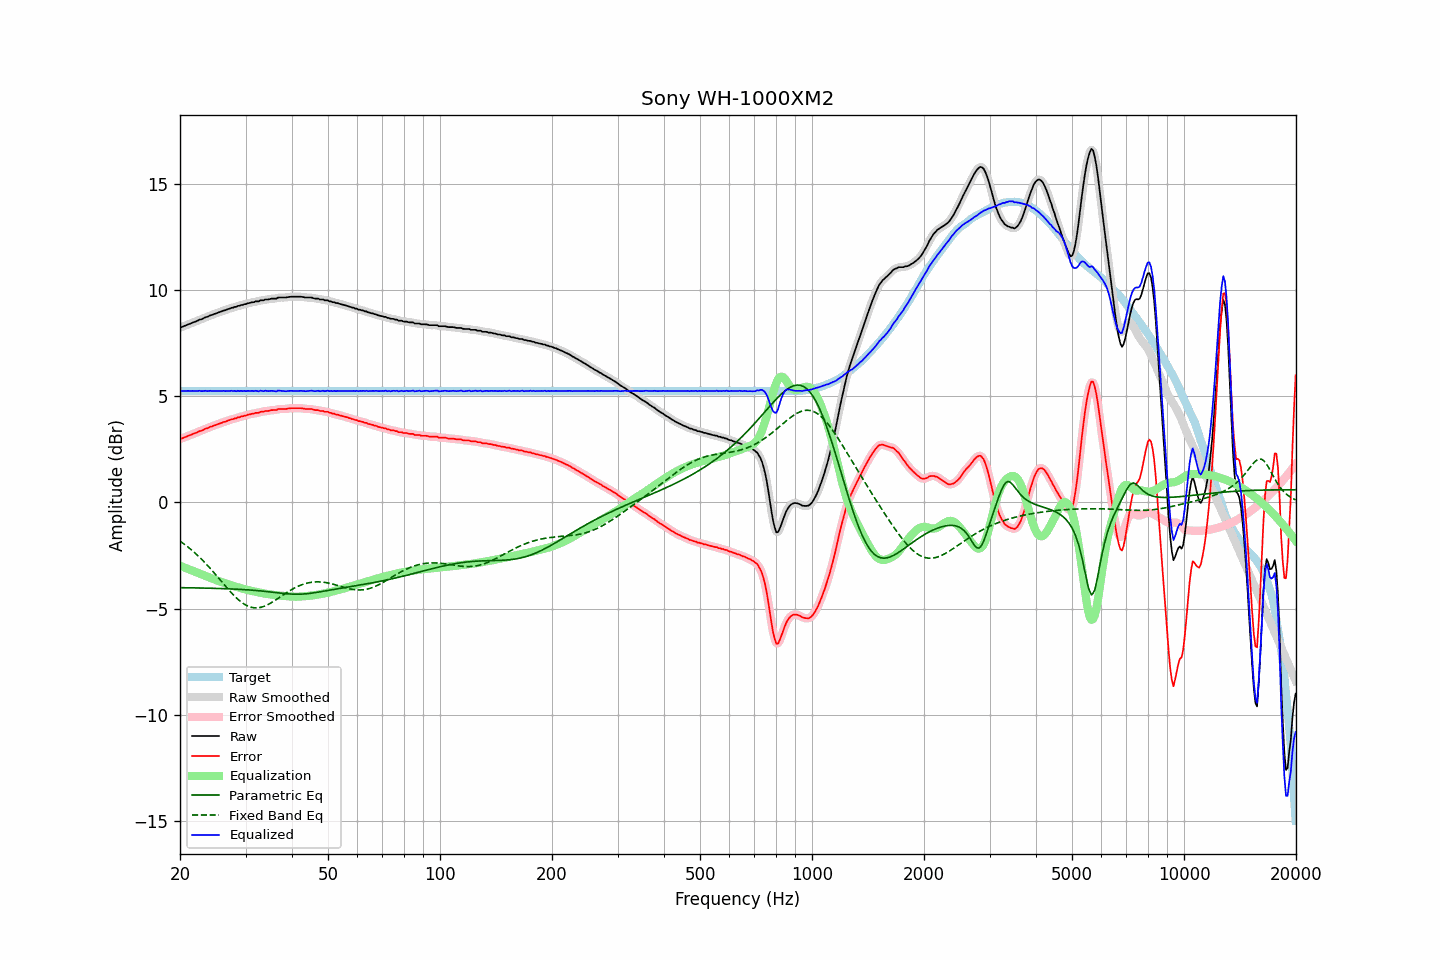

The data file committed next to this chart (first rows):
frequency, raw, error, smoothed, error_smoothed, equalization, parametric_eq, fixed_band_eq, equalized_raw, equalized_smoothed, target
20.00, 8.23, 2.99, 8.23, 2.98, -2.98, -4.01, -1.82, 5.25, 5.25, 5.25
20.20, 8.25, 3.01, 8.25, 3.01, -3.01, -4.01, -1.87, 5.24, 5.24, 5.25
20.40, 8.28, 3.04, 8.28, 3.04, -3.04, -4.01, -1.93, 5.24, 5.24, 5.25
20.61, 8.31, 3.07, 8.31, 3.07, -3.07, -4.01, -1.98, 5.24, 5.24, 5.25
20.81, 8.34, 3.10, 8.34, 3.10, -3.10, -4.01, -2.04, 5.24, 5.25, 5.25
21.02, 8.38, 3.14, 8.37, 3.13, -3.13, -4.01, -2.10, 5.25, 5.25, 5.25
21.23, 8.40, 3.16, 8.41, 3.16, -3.16, -4.02, -2.16, 5.24, 5.25, 5.25
21.44, 8.43, 3.19, 8.44, 3.19, -3.19, -4.02, -2.23, 5.24, 5.25, 5.25
21.66, 8.47, 3.23, 8.46, 3.22, -3.22, -4.02, -2.29, 5.25, 5.24, 5.25
21.87, 8.49, 3.25, 8.49, 3.25, -3.25, -4.02, -2.36, 5.24, 5.24, 5.25
22.09, 8.52, 3.28, 8.53, 3.28, -3.28, -4.02, -2.43, 5.24, 5.25, 5.25
22.31, 8.55, 3.31, 8.56, 3.31, -3.31, -4.02, -2.50, 5.24, 5.25, 5.25
22.54, 8.60, 3.36, 8.59, 3.34, -3.34, -4.02, -2.57, 5.26, 5.25, 5.25
22.76, 8.61, 3.37, 8.62, 3.37, -3.37, -4.03, -2.64, 5.24, 5.24, 5.25
22.99, 8.64, 3.40, 8.65, 3.40, -3.40, -4.03, -2.72, 5.24, 5.25, 5.25
23.22, 8.68, 3.44, 8.68, 3.43, -3.44, -4.03, -2.80, 5.25, 5.24, 5.25
23.45, 8.72, 3.48, 8.71, 3.47, -3.47, -4.03, -2.87, 5.26, 5.24, 5.25
23.69, 8.73, 3.49, 8.74, 3.50, -3.50, -4.03, -2.96, 5.24, 5.25, 5.25
23.92, 8.77, 3.53, 8.77, 3.53, -3.53, -4.04, -3.04, 5.25, 5.25, 5.25
24.16, 8.81, 3.57, 8.80, 3.56, -3.55, -4.04, -3.12, 5.26, 5.25, 5.25
24.40, 8.82, 3.58, 8.83, 3.59, -3.58, -4.04, -3.21, 5.24, 5.25, 5.25
24.65, 8.86, 3.62, 8.86, 3.61, -3.61, -4.04, -3.29, 5.25, 5.24, 5.25
24.89, 8.88, 3.64, 8.88, 3.64, -3.64, -4.04, -3.38, 5.24, 5.24, 5.25
25.14, 8.91, 3.67, 8.91, 3.67, -3.67, -4.05, -3.47, 5.24, 5.25, 5.25
25.39, 8.94, 3.70, 8.94, 3.69, -3.70, -4.05, -3.56, 5.25, 5.24, 5.25
25.65, 8.97, 3.73, 8.97, 3.73, -3.72, -4.05, -3.65, 5.25, 5.25, 5.25
25.91, 8.99, 3.75, 9.00, 3.75, -3.75, -4.05, -3.74, 5.24, 5.25, 5.25
26.16, 9.03, 3.79, 9.02, 3.78, -3.78, -4.06, -3.82, 5.25, 5.25, 5.25
26.43, 9.04, 3.80, 9.05, 3.80, -3.80, -4.06, -3.91, 5.24, 5.24, 5.25
26.69, 9.07, 3.83, 9.07, 3.83, -3.83, -4.06, -4.00, 5.24, 5.24, 5.25
26.96, 9.10, 3.86, 9.10, 3.85, -3.85, -4.06, -4.09, 5.25, 5.25, 5.25
27.23, 9.12, 3.88, 9.13, 3.88, -3.88, -4.07, -4.17, 5.24, 5.25, 5.25
27.50, 9.16, 3.92, 9.15, 3.91, -3.90, -4.07, -4.26, 5.26, 5.25, 5.25
27.77, 9.16, 3.92, 9.17, 3.92, -3.93, -4.07, -4.33, 5.24, 5.24, 5.25
28.05, 9.20, 3.96, 9.19, 3.95, -3.95, -4.08, -4.41, 5.25, 5.25, 5.25
28.33, 9.20, 3.96, 9.21, 3.97, -3.97, -4.08, -4.49, 5.23, 5.24, 5.25
28.62, 9.25, 4.01, 9.24, 4.00, -3.99, -4.09, -4.56, 5.26, 5.25, 5.25
28.90, 9.25, 4.01, 9.26, 4.01, -4.01, -4.09, -4.62, 5.24, 5.24, 5.25
29.19, 9.29, 4.05, 9.28, 4.04, -4.04, -4.09, -4.68, 5.26, 5.25, 5.25
29.48, 9.29, 4.05, 9.30, 4.05, -4.06, -4.10, -4.74, 5.24, 5.24, 5.25
29.78, 9.33, 4.09, 9.32, 4.08, -4.08, -4.10, -4.79, 5.25, 5.24, 5.25
30.08, 9.33, 4.09, 9.34, 4.10, -4.10, -4.11, -4.83, 5.23, 5.24, 5.25
30.38, 9.37, 4.13, 9.36, 4.12, -4.12, -4.11, -4.87, 5.25, 5.25, 5.25
30.68, 9.38, 4.14, 9.38, 4.14, -4.14, -4.12, -4.90, 5.25, 5.25, 5.25
30.99, 9.40, 4.16, 9.40, 4.16, -4.15, -4.12, -4.93, 5.25, 5.25, 5.25
31.30, 9.42, 4.18, 9.42, 4.17, -4.17, -4.13, -4.94, 5.25, 5.25, 5.25
31.61, 9.42, 4.18, 9.44, 4.19, -4.19, -4.14, -4.96, 5.23, 5.25, 5.25
31.93, 9.46, 4.22, 9.44, 4.20, -4.20, -4.14, -4.96, 5.26, 5.24, 5.25
32.24, 9.46, 4.22, 9.46, 4.22, -4.22, -4.15, -4.96, 5.24, 5.24, 5.25
32.57, 9.46, 4.22, 9.48, 4.24, -4.23, -4.16, -4.95, 5.23, 5.25, 5.25
32.89, 9.51, 4.27, 9.49, 4.25, -4.25, -4.16, -4.94, 5.26, 5.24, 5.25
33.22, 9.51, 4.27, 9.51, 4.27, -4.26, -4.17, -4.92, 5.25, 5.25, 5.25
33.55, 9.51, 4.27, 9.53, 4.28, -4.28, -4.18, -4.90, 5.23, 5.25, 5.25
33.89, 9.55, 4.31, 9.54, 4.29, -4.29, -4.19, -4.87, 5.26, 5.24, 5.25
34.23, 9.55, 4.31, 9.55, 4.30, -4.30, -4.19, -4.83, 5.25, 5.24, 5.25
34.57, 9.55, 4.31, 9.56, 4.32, -4.31, -4.20, -4.79, 5.24, 5.25, 5.25
34.92, 9.57, 4.33, 9.57, 4.33, -4.33, -4.21, -4.75, 5.25, 5.25, 5.25
35.27, 9.59, 4.35, 9.58, 4.34, -4.34, -4.22, -4.71, 5.25, 5.25, 5.25
35.62, 9.59, 4.35, 9.59, 4.34, -4.35, -4.23, -4.66, 5.24, 5.24, 5.25
35.97, 9.59, 4.35, 9.60, 4.35, -4.36, -4.24, -4.62, 5.23, 5.24, 5.25
... 635 more rows
